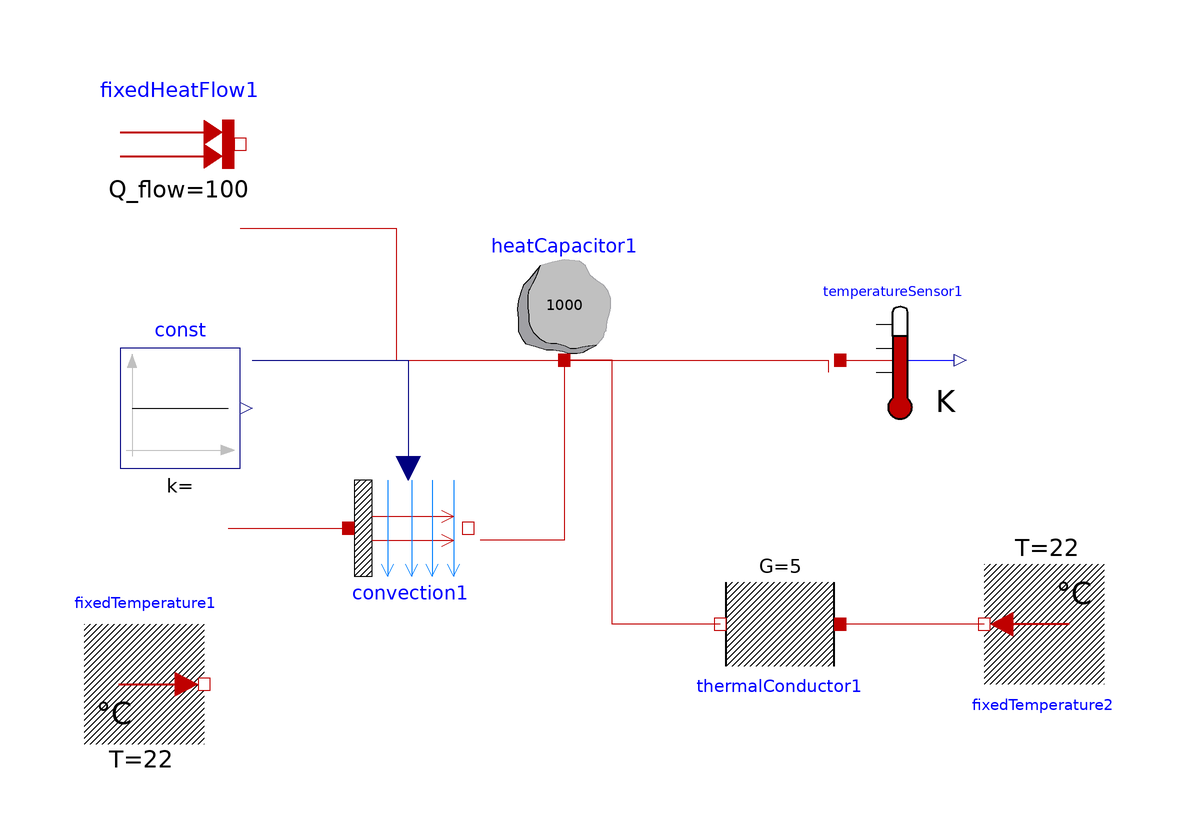

The Modelica model whose source follows is shown above as a component diagram (icons at their Placement, wires along their Line points).

model ThermalCharacterization
  Modelica.Thermal.HeatTransfer.Components.HeatCapacitor heatCapacitor1(C = 1000)  annotation(
    Placement(visible = true, transformation(origin = {2, 4}, extent = {{-10, -10}, {10, 10}}, rotation = 0)));
  Modelica.Thermal.HeatTransfer.Components.Convection convection1 annotation(
    Placement(visible = true, transformation(origin = {-24, -34}, extent = {{-10, -10}, {10, 10}}, rotation = 0)));
  Modelica.Thermal.HeatTransfer.Sensors.TemperatureSensor temperatureSensor1 annotation(
    Placement(visible = true, transformation(origin = {58, -6}, extent = {{-10, -10}, {10, 10}}, rotation = 0)));
  Modelica.Thermal.HeatTransfer.Celsius.FixedTemperature fixedTemperature1(T = 22)  annotation(
    Placement(visible = true, transformation(origin = {-68, -60}, extent = {{-10, -10}, {10, 10}}, rotation = 0)));
  Modelica.Thermal.HeatTransfer.Sources.FixedHeatFlow fixedHeatFlow1(Q_flow = 100)  annotation(
    Placement(visible = true, transformation(origin = {-62, 30}, extent = {{-10, -10}, {10, 10}}, rotation = 0)));
  Modelica.Blocks.Sources.Constant const annotation(
    Placement(visible = true, transformation(origin = {-62, -14}, extent = {{-10, -10}, {10, 10}}, rotation = 0)));
  Modelica.Thermal.HeatTransfer.Components.ThermalConductor thermalConductor1(G = 5)  annotation(
    Placement(visible = true, transformation(origin = {38, -50}, extent = {{-10, -10}, {10, 10}}, rotation = 180)));
  Modelica.Thermal.HeatTransfer.Celsius.FixedTemperature fixedTemperature2(T = 22) annotation(
    Placement(visible = true, transformation(origin = {82, -50}, extent = {{-10, -10}, {10, 10}}, rotation = 180)));
equation
  connect(heatCapacitor1.port, convection1.fluid) annotation(
    Line(points = {{2, -6}, {2, -6}, {2, -36}, {-12, -36}, {-12, -36}}, color = {191, 0, 0}));
  connect(heatCapacitor1.port, temperatureSensor1.port) annotation(
    Line(points = {{2, -6}, {46, -6}, {46, -8}, {46, -8}}, color = {191, 0, 0}));
  connect(fixedTemperature1.port, convection1.solid) annotation(
    Line(points = {{-54, -34}, {-34, -34}, {-34, -34}, {-34, -34}, {-34, -34}}, color = {191, 0, 0}));
  connect(fixedHeatFlow1.port, heatCapacitor1.port) annotation(
    Line(points = {{-52, 16}, {-26, 16}, {-26, -6}, {2, -6}, {2, -6}}, color = {191, 0, 0}));
  connect(const.y, convection1.Gc) annotation(
    Line(points = {{-50, -6}, {-24, -6}, {-24, -24}, {-24, -24}}, color = {0, 0, 127}));
  connect(thermalConductor1.port_b, heatCapacitor1.port) annotation(
    Line(points = {{28, -50}, {10, -50}, {10, -6}, {2, -6}, {2, -6}}, color = {191, 0, 0}));
  connect(fixedTemperature2.port, thermalConductor1.port_a) annotation(
    Line(points = {{72, -50}, {48, -50}, {48, -50}, {48, -50}}, color = {191, 0, 0}));
  annotation(
    uses(Modelica(version = "3.2.2")));end ThermalCharacterization;